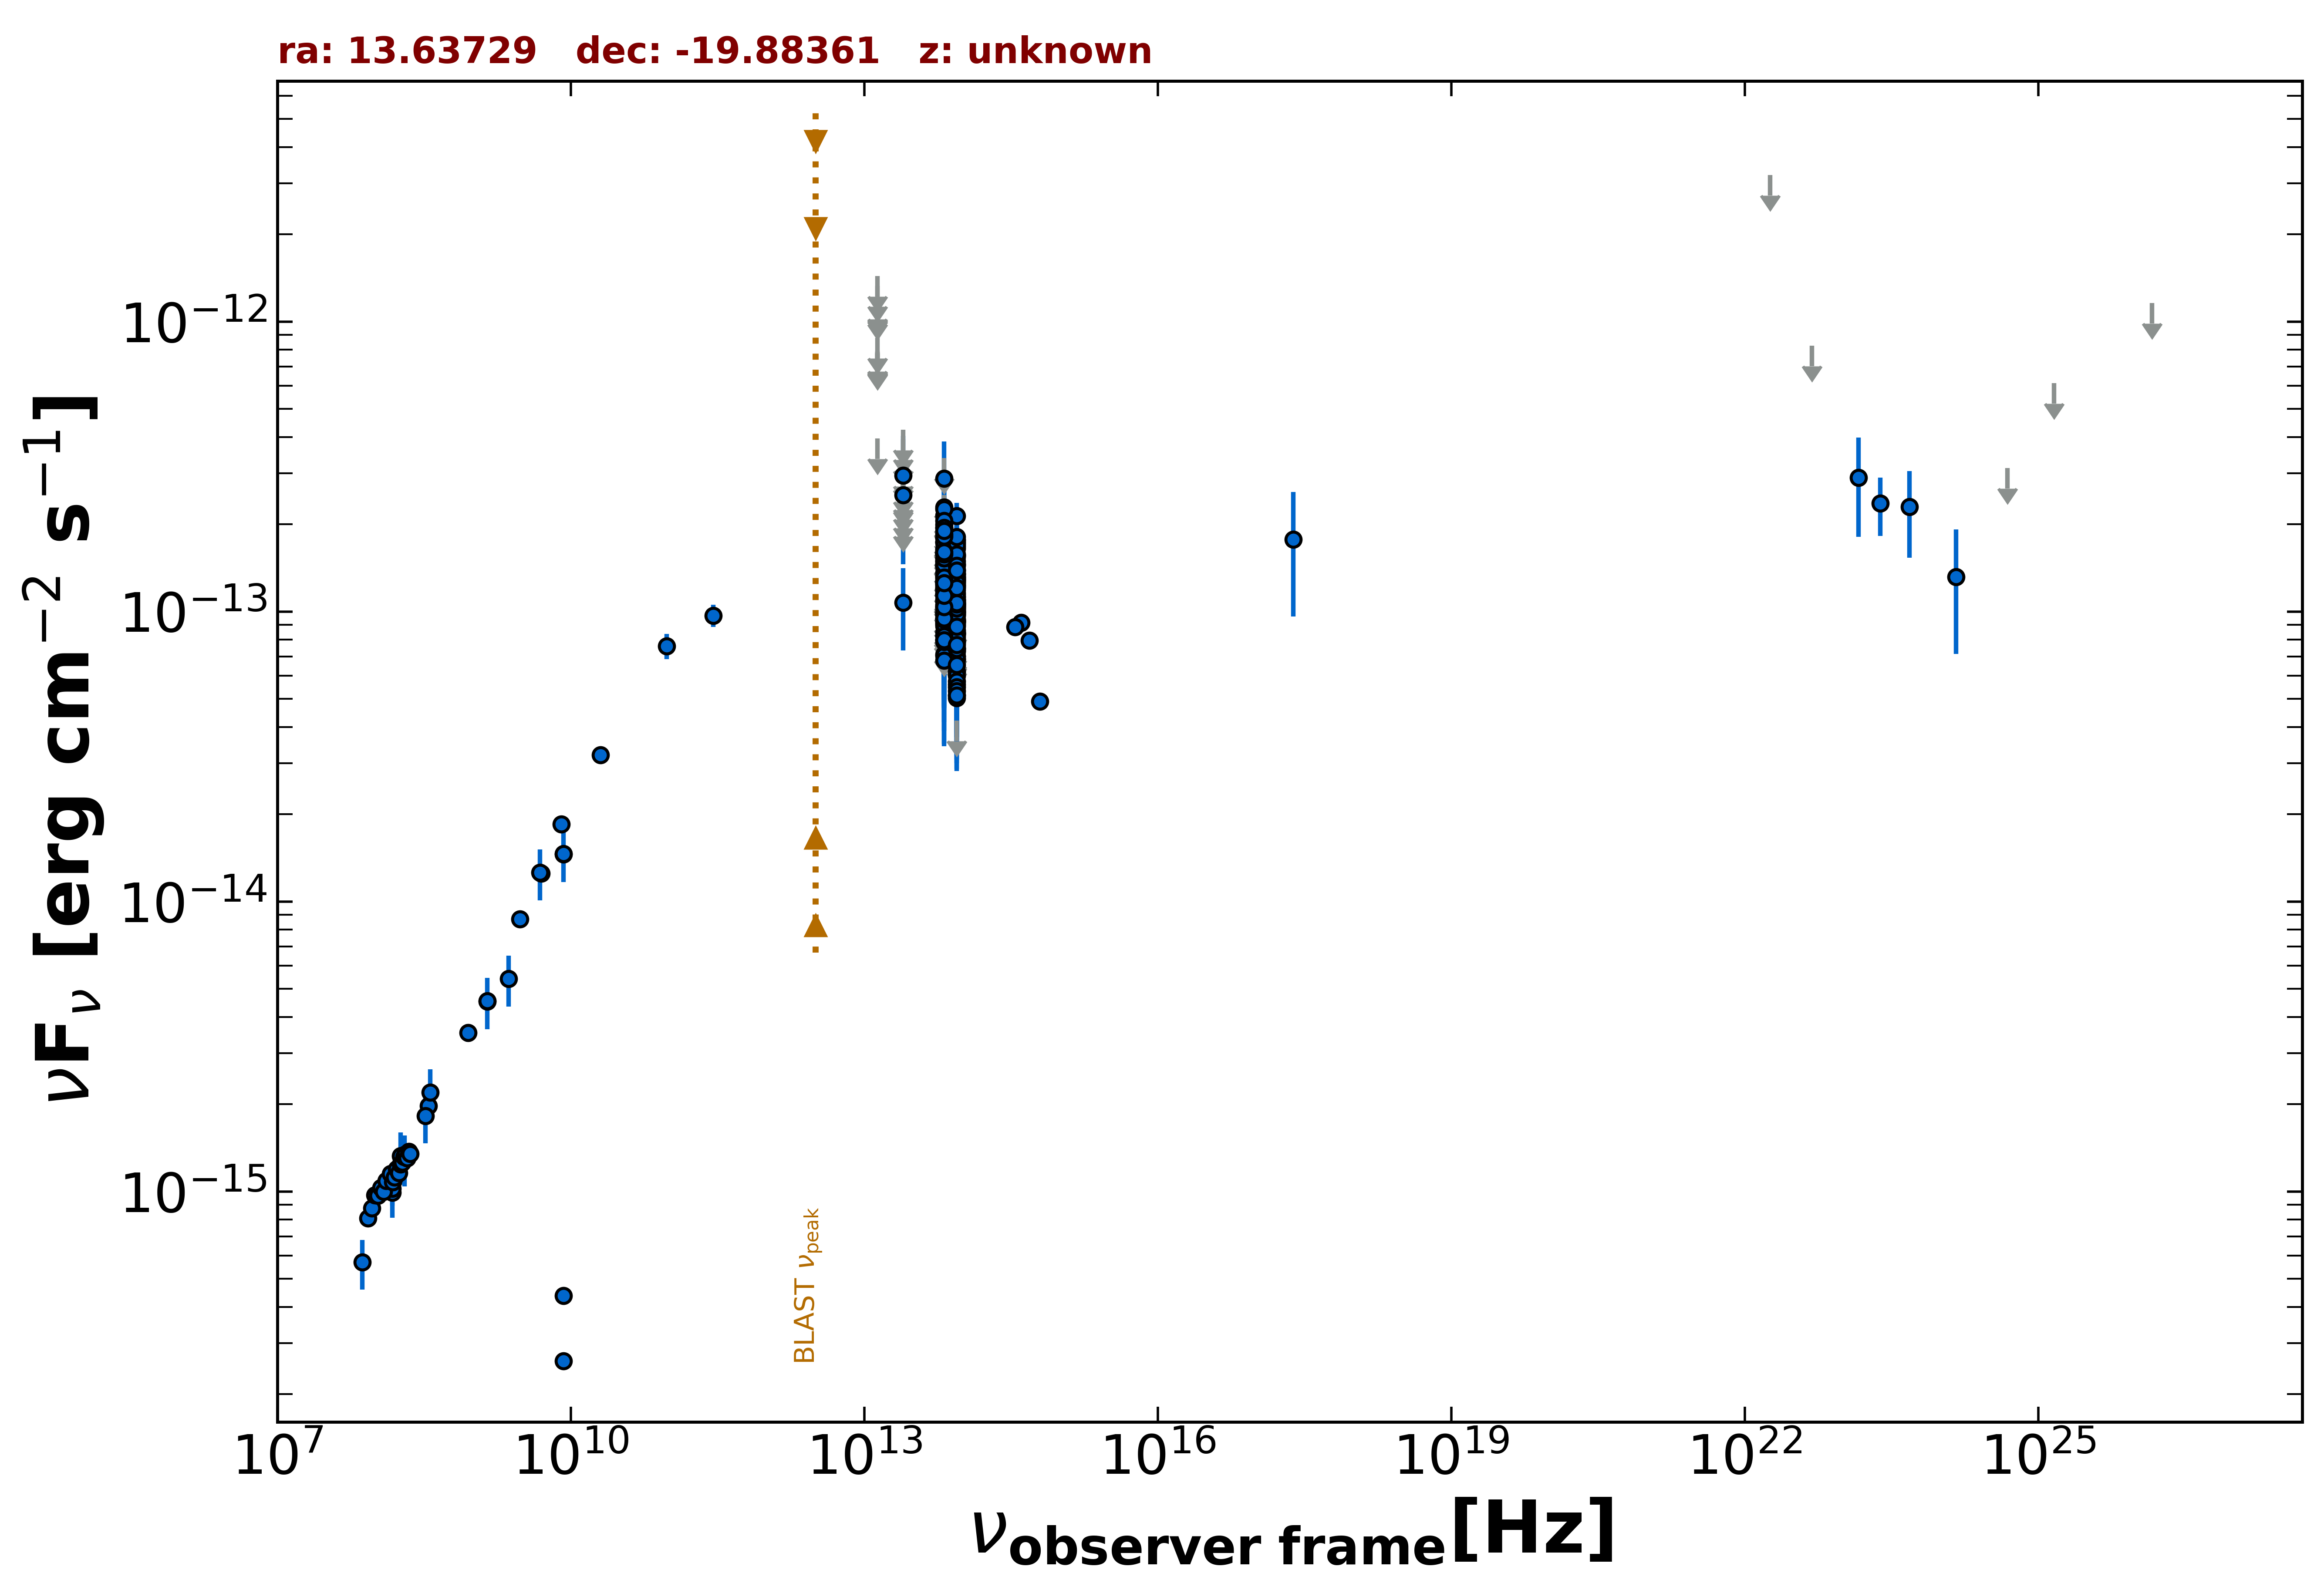

Source data for this figure (header and first rows):
freq., flux, err_flux, MJD_start, MJD_end, flag, catalog, reference
1.400e+09, 4.532e-15, 1.360e-16, 55000, 55000, , NVSS, Condon et al. 1998  AJ  115  1693
8.870e+08, 3.532e-15, 2.520e-16, 55000, 55000, , RACS, Hale et al. 2021  PASA  38  e058
3.000e+09, 8.708e-15, 4.050e-17, 55000, 55000, , VLASSQL, Gordon et al. 2021  ApJS  255  30
2.418e+17, 1.773e-13, 8.121e-14, 55000, 55000, , RASS, Boller et al. 2016  A&A  103  1
1.500e+08, 9.921e-16, 9.910e-17, 55000, 55000, , TGSS150, Intema et al. 2017  A&A  598  A781
3.520e+08, 1.975e-15, 1.000e-17, 55000, 55000, , WISH352, De Bruce et al. 2002  A&A  394  59
5.000e+09, 1.250e-14, 6.500e-16, 55000, 55000, , AT20G, Murphy et al. 2010  MNRAS  402  2403
8.000e+09, 1.848e-14, 9.600e-16, 55000, 55000, , AT20G, Murphy et al. 2010  MNRAS  402  2403
2.000e+10, 3.200e-14, 2.000e-15, 55000, 55000, , AT20G, Murphy et al. 2010  MNRAS  402  2403
8.400e+09, 1.457e-14, 0.000e+00, 55000, 55000, , CRATES, Healey et al. 2007  ApJS  171  61
8.400e+09, 4.368e-16, 0.000e+00, 55000, 55000, , CRATES, Healey et al. 2007  ApJS  171  61
8.400e+09, 2.604e-16, 0.000e+00, 55000, 55000, , CRATES, Healey et al. 2007  ApJS  171  61
2.850e+11, 9.689e-14, 8.530e-15, 56937, 56937, , ALMA, Bonato et al. 2019  MNRAS  485  1188
9.504e+10, 7.603e-14, 7.605e-15, 56937, 56937, , ALMA, Bonato et al. 2019  MNRAS  485  1188
8.817e+13, 7.438e-14, 2.080e-15, 55000, 55000, , UNWISE, Schlafly et al. 2019  ApJS  240  30
6.517e+13, 7.125e-14, 3.355e-15, 55000, 55000, , UNWISE, Schlafly et al. 2019  ApJS  240  30
8.817e+13, 1.241e-13, 5.800e-15, 55000, 55000, , WISE, Wright et al. 2010  AJ  140  1868
6.517e+13, 1.360e-13, 7.900e-15, 55000, 55000, , WISE, Wright et al. 2010  AJ  140  1868
2.498e+13, 1.072e-13, 3.384e-14, 55000, 55000, , WISE, Wright et al. 2010  AJ  140  1868
1.363e+13, 3.948e-13, 0.000e+00, 55000, 55000, UL, WISE, Wright et al. 2010  AJ  140  1868
8.817e+13, 8.396e-14, 2.271e-14, 57373, 57373, , NEOWISE, Mainzer et al. 2014  ApJ  792  30
6.517e+13, 1.205e-13, 4.849e-14, 57373, 57373, , NEOWISE, Mainzer et al. 2014  ApJ  792  30
8.817e+13, 8.971e-14, 2.810e-14, 57373, 57373, , NEOWISE, Mainzer et al. 2014  ApJ  792  30
6.517e+13, 9.269e-14, 0.000e+00, 57373, 57373, UL, NEOWISE, Mainzer et al. 2014  ApJ  792  30
8.817e+13, 1.097e-13, 2.205e-14, 58294, 58294, , NEOWISE, Mainzer et al. 2014  ApJ  792  30
6.517e+13, 1.101e-13, 4.085e-14, 58294, 58294, , NEOWISE, Mainzer et al. 2014  ApJ  792  30
8.817e+13, 1.018e-13, 2.279e-14, 58294, 58294, , NEOWISE, Mainzer et al. 2014  ApJ  792  30
6.517e+13, 9.494e-14, 4.538e-14, 58294, 58294, , NEOWISE, Mainzer et al. 2014  ApJ  792  30
8.817e+13, 1.186e-13, 2.198e-14, 58294, 58294, , NEOWISE, Mainzer et al. 2014  ApJ  792  30
6.517e+13, 1.571e-13, 3.545e-14, 58294, 58294, , NEOWISE, Mainzer et al. 2014  ApJ  792  30
8.817e+13, 1.316e-13, 3.833e-14, 58659, 58659, , NEOWISE, Mainzer et al. 2014  ApJ  792  30
6.517e+13, 1.108e-13, 0.000e+00, 58659, 58659, UL, NEOWISE, Mainzer et al. 2014  ApJ  792  30
8.817e+13, 9.054e-14, 2.465e-14, 58658, 58658, , NEOWISE, Mainzer et al. 2014  ApJ  792  30
6.517e+13, 1.901e-13, 0.000e+00, 58658, 58658, UL, NEOWISE, Mainzer et al. 2014  ApJ  792  30
8.817e+13, 7.981e-14, 0.000e+00, 58658, 58658, UL, NEOWISE, Mainzer et al. 2014  ApJ  792  30
6.517e+13, 1.357e-13, 5.857e-14, 58658, 58658, , NEOWISE, Mainzer et al. 2014  ApJ  792  30
8.817e+13, 1.125e-13, 2.542e-14, 58659, 58659, , NEOWISE, Mainzer et al. 2014  ApJ  792  30
6.517e+13, 2.163e-13, 0.000e+00, 58659, 58659, UL, NEOWISE, Mainzer et al. 2014  ApJ  792  30
8.817e+13, 8.466e-14, 2.065e-14, 56838, 56838, , NEOWISE, Mainzer et al. 2014  ApJ  792  30
6.517e+13, 1.599e-13, 4.140e-14, 56838, 56838, , NEOWISE, Mainzer et al. 2014  ApJ  792  30
8.817e+13, 5.139e-14, 2.043e-14, 56838, 56838, , NEOWISE, Mainzer et al. 2014  ApJ  792  30
6.517e+13, 1.330e-13, 3.925e-14, 56838, 56838, , NEOWISE, Mainzer et al. 2014  ApJ  792  30
8.817e+13, 4.208e-14, 0.000e+00, 56837, 56837, UL, NEOWISE, Mainzer et al. 2014  ApJ  792  30
6.517e+13, 1.348e-13, 0.000e+00, 56837, 56837, UL, NEOWISE, Mainzer et al. 2014  ApJ  792  30
8.817e+13, 9.955e-14, 3.498e-14, 58456, 58456, , NEOWISE, Mainzer et al. 2014  ApJ  792  30
6.517e+13, 1.182e-13, 0.000e+00, 58456, 58456, UL, NEOWISE, Mainzer et al. 2014  ApJ  792  30
8.817e+13, 9.265e-14, 2.057e-14, 58457, 58457, , NEOWISE, Mainzer et al. 2014  ApJ  792  30
6.517e+13, 9.067e-14, 3.382e-14, 58457, 58457, , NEOWISE, Mainzer et al. 2014  ApJ  792  30
8.817e+13, 9.342e-14, 2.097e-14, 58457, 58457, , NEOWISE, Mainzer et al. 2014  ApJ  792  30
6.517e+13, 9.193e-14, 3.310e-14, 58457, 58457, , NEOWISE, Mainzer et al. 2014  ApJ  792  30
8.817e+13, 7.510e-14, 2.450e-14, 58457, 58457, , NEOWISE, Mainzer et al. 2014  ApJ  792  30
6.517e+13, 1.282e-13, 4.854e-14, 58457, 58457, , NEOWISE, Mainzer et al. 2014  ApJ  792  30
8.817e+13, 9.214e-14, 2.035e-14, 58457, 58457, , NEOWISE, Mainzer et al. 2014  ApJ  792  30
6.517e+13, 9.210e-14, 4.535e-14, 58457, 58457, , NEOWISE, Mainzer et al. 2014  ApJ  792  30
8.817e+13, 1.050e-13, 2.340e-14, 58456, 58456, , NEOWISE, Mainzer et al. 2014  ApJ  792  30
6.517e+13, 1.438e-13, 3.585e-14, 58456, 58456, , NEOWISE, Mainzer et al. 2014  ApJ  792  30
8.817e+13, 1.560e-13, 2.175e-14, 58456, 58456, , NEOWISE, Mainzer et al. 2014  ApJ  792  30
6.517e+13, 1.191e-13, 3.754e-14, 58456, 58456, , NEOWISE, Mainzer et al. 2014  ApJ  792  30
8.817e+13, 1.010e-13, 3.856e-14, 58456, 58456, , NEOWISE, Mainzer et al. 2014  ApJ  792  30
6.517e+13, 1.147e-13, 4.617e-14, 58456, 58456, , NEOWISE, Mainzer et al. 2014  ApJ  792  30
... 282 more rows
